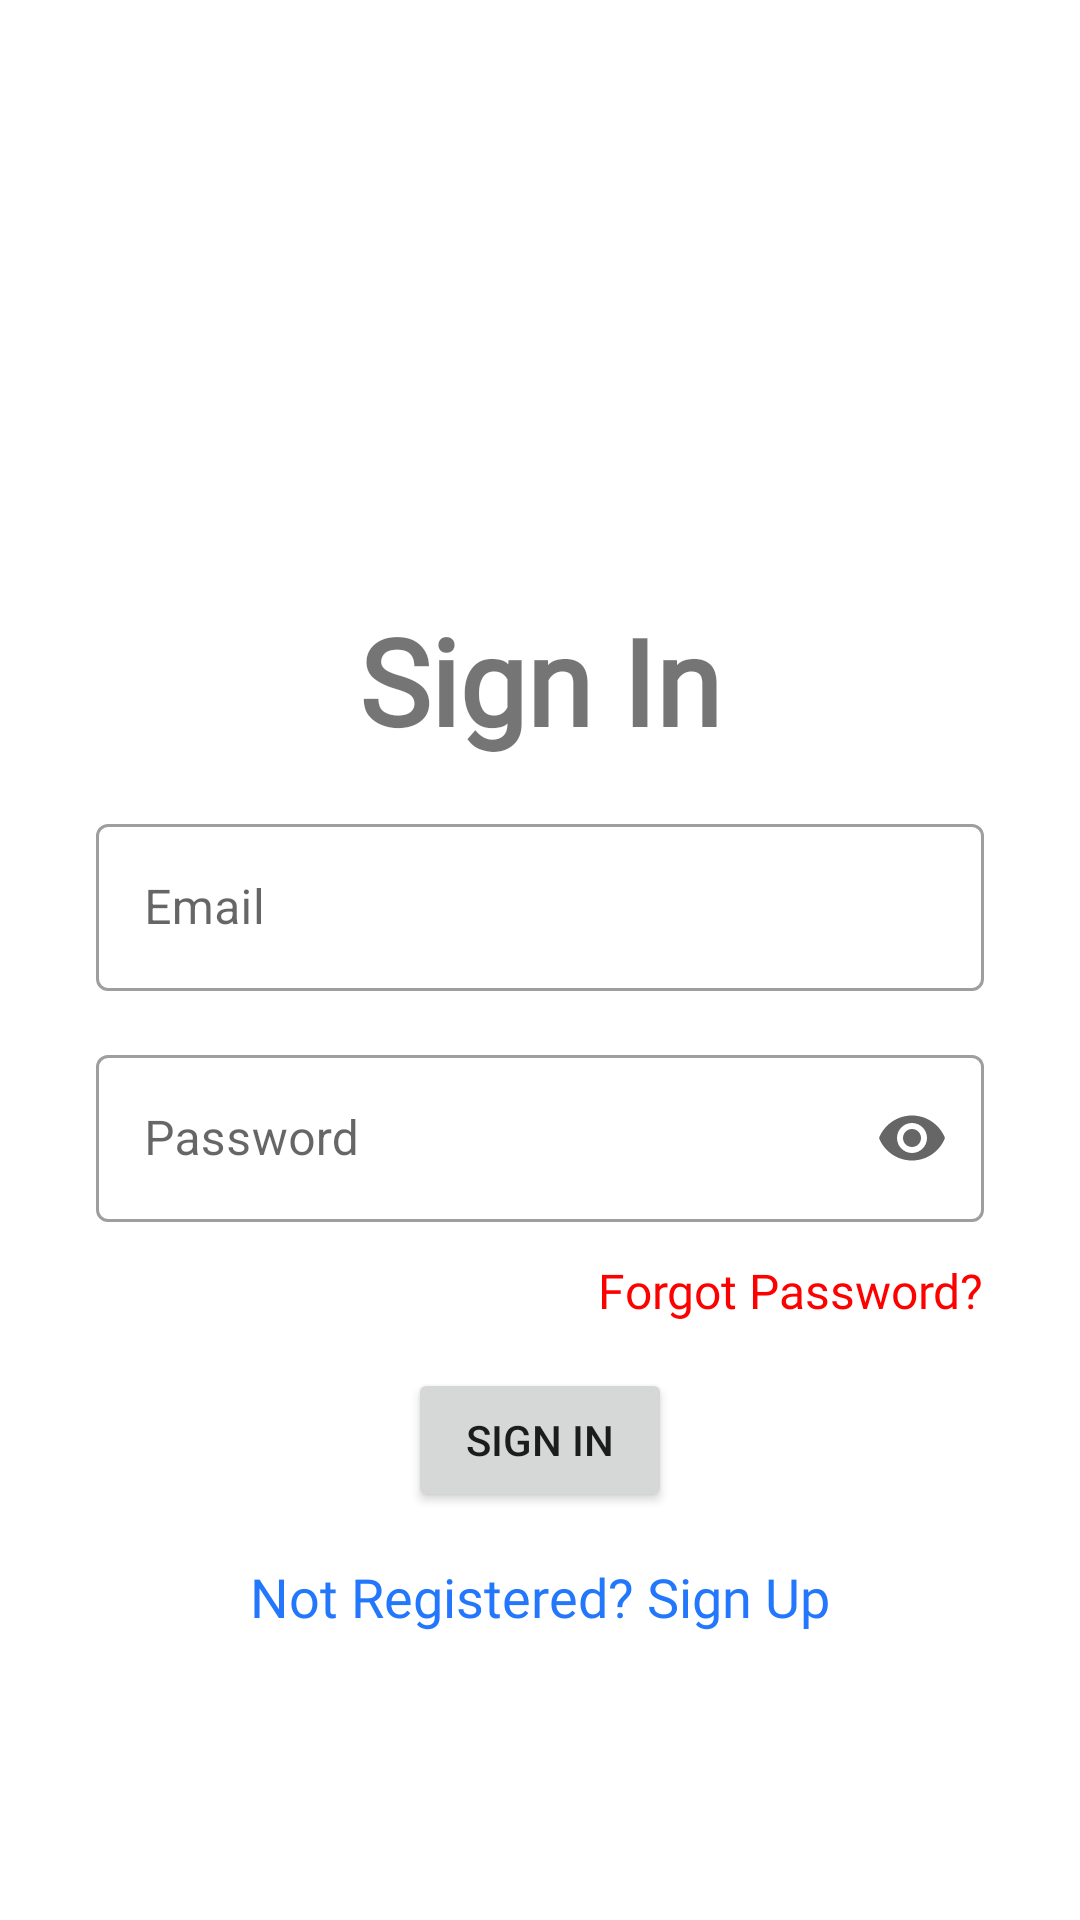

The Android layout XML behind this screen, and the referenced resources:
<!-- AndroidManifest.xml: application theme Theme.SimpleCalc -->
<!-- res/layout/activity_signin.xml -->
<?xml version="1.0" encoding="utf-8"?>
<RelativeLayout xmlns:android="http://schemas.android.com/apk/res/android"
    xmlns:app="http://schemas.android.com/apk/res-auto"
    xmlns:tools="http://schemas.android.com/tools"
    android:layout_width="match_parent"
    android:layout_height="match_parent"
    tools:context=".signup">

    <LinearLayout
        android:layout_width="match_parent"
        android:layout_height="wrap_content"
        android:layout_marginTop="200dp"
        android:gravity="center"
        android:orientation="vertical">

        <TextView
            android:layout_width="wrap_content"
            android:layout_height="wrap_content"
            android:fontFamily="@font/helvetica_bold"
            android:text="Sign In"
            android:textSize="40dp"
            android:textStyle="bold">

        </TextView>

        <com.google.android.material.textfield.TextInputLayout
            android:id="@+id/edit_email_layout"
            style="@style/Widget.MaterialComponents.TextInputLayout.OutlinedBox"
            android:layout_width="match_parent"
            android:layout_height="wrap_content"
            android:layout_marginStart="32dp"
            android:layout_marginTop="16dp"
            android:layout_marginEnd="32dp">

            <com.google.android.material.textfield.TextInputEditText
                android:id="@+id/edit_email2"
                android:layout_width="match_parent"
                android:layout_height="wrap_content"
                android:hint="@string/edit_email"
                />

        </com.google.android.material.textfield.TextInputLayout>

        <com.google.android.material.textfield.TextInputLayout
            android:id="@+id/edit_password_layout"
            style="@style/Widget.MaterialComponents.TextInputLayout.OutlinedBox"
            android:layout_width="match_parent"
            android:layout_height="wrap_content"
            android:layout_marginStart="32dp"
            android:layout_marginTop="16dp"
            android:layout_marginEnd="32dp"
            app:endIconMode="password_toggle">

            <com.google.android.material.textfield.TextInputEditText
                android:id="@+id/edit_password2"
                android:layout_width="match_parent"
                android:layout_height="wrap_content"
                android:hint="@string/edit_password"
                android:inputType="textPassword" />

        </com.google.android.material.textfield.TextInputLayout>

        <TextView
            android:id="@+id/forgotPassword"
            android:layout_width="wrap_content"
            android:layout_height="wrap_content"
            android:layout_marginTop="12dp"
            android:fontFamily="@font/helvetica"
            android:text="Forgot Password?"
            android:layout_gravity="right"
            android:layout_marginRight="32dp"
            android:textColor="#FF0000"
            android:textSize="16dp"/>

        <Button
            android:id="@+id/signin_btn"
            android:layout_width="wrap_content"
            android:layout_height="wrap_content"
            android:layout_marginTop="15dp"
            android:text="Sign In">
        </Button>

        <TextView
            android:id="@+id/text1"
            android:layout_width="wrap_content"
            android:layout_height="wrap_content"
            android:layout_marginTop="16dp"
            android:fontFamily="@font/helvetica"
            android:text="Not Registered? Sign Up"
            android:textColor="#2377fc"
            android:textSize="18dp"/>

    </LinearLayout>
</RelativeLayout>
<!-- resources referenced by this layout -->
<resources>
  <string name="edit_email">Email</string>
  <string name="edit_password">Password</string>
  <style name="Theme.SimpleCalc" parent="Theme.MaterialComponents.DayNight.NoActionBar">
          
          <item name="colorPrimary">@color/purple_500</item>
          <item name="colorPrimaryVariant">@color/white</item>
          <item name="colorOnPrimary">@color/white</item>
          
          <item name="colorSecondary">@color/teal_200</item>
          <item name="colorSecondaryVariant">@color/teal_700</item>
          <item name="colorOnSecondary">@color/black</item>
          
          <item name="android:statusBarColor" tools:targetApi="l" tools:ignore="ObsoleteSdkInt">?attr/colorPrimaryVariant</item>
          
          <item name="android:windowLightStatusBar" tools:targetApi="m">true</item>
      </style>
  <color name="purple_500">#E2250061</color>
  <color name="white">#FFFFFFFF</color>
  <color name="teal_200">#0AE3CD</color>
  <color name="teal_700">#FF018786</color>
  <color name="black">#FF000000</color>
</resources>
